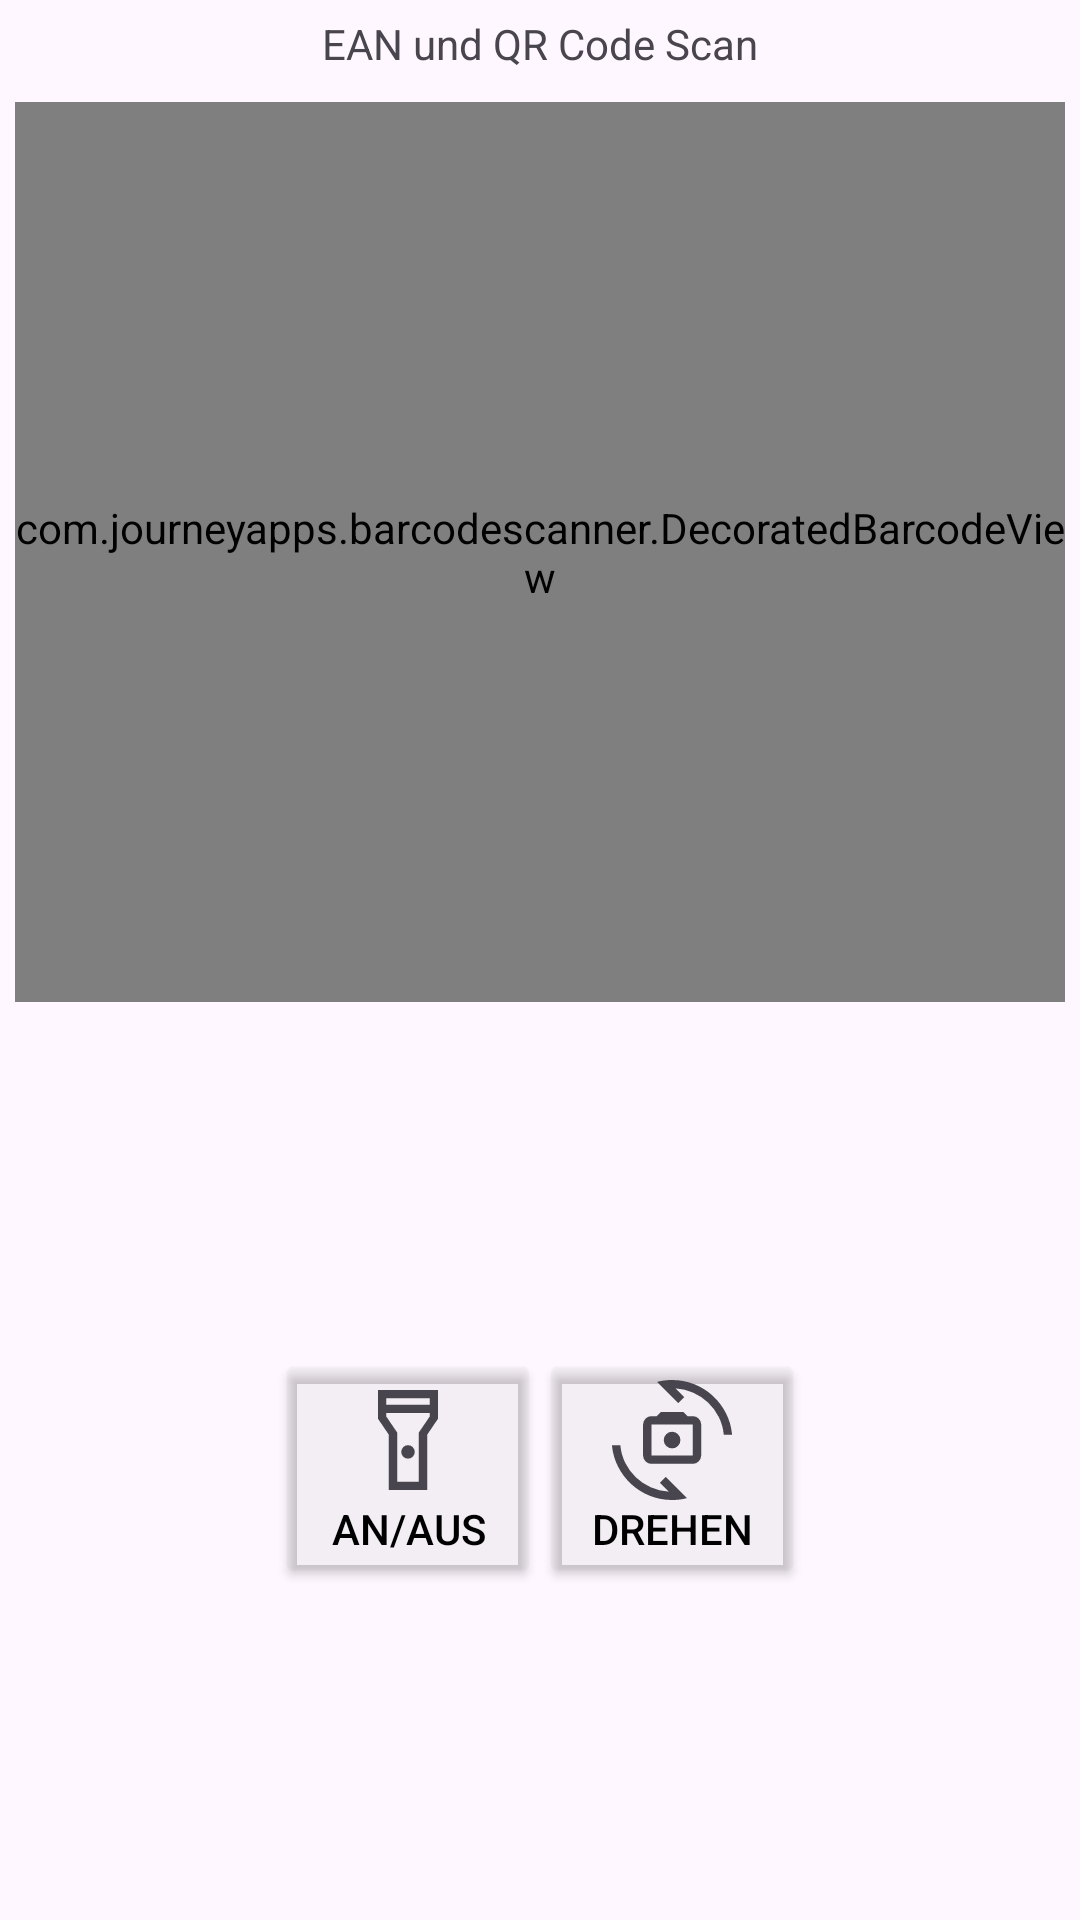

Write the Android layout XML for this screen, with the resource values it uses.
<!-- AndroidManifest.xml: application theme Theme.VorratsuebersichtNeu -->
<!-- res/layout/fragment_ean_code_scan.xml -->
<?xml version="1.0" encoding="utf-8"?>
<FrameLayout xmlns:android="http://schemas.android.com/apk/res/android"
    android:id = "@+id/FragmentLayout"
    xmlns:tools="http://schemas.android.com/tools"
    android:layout_width="wrap_content"
    android:layout_height="wrap_content"
    tools:context=".EanCodeScan">

    <LinearLayout
        android:layout_width="match_parent"
        android:layout_height="match_parent"
        android:orientation="vertical">

        <TextView
            android:id="@+id/FragmentText"
            android:layout_width="match_parent"
            android:layout_height="wrap_content"
            android:layout_margin="5dp"
            android:textAlignment="center"
            android:text="@string/EanCodeScan_Title"/>

        <com.journeyapps.barcodescanner.DecoratedBarcodeView
            android:id="@+id/zxing_barcode_scanner"
            android:layout_width="wrap_content"
            android:layout_height="300dp"
            android:layout_margin="5dp" />

        <LinearLayout
            style="?android:attr/buttonBarStyle"
            android:layout_width="match_parent"
            android:layout_height="match_parent"
            android:gravity="center"
            android:orientation="horizontal">

            <Button
                android:id="@+id/buttonZxingFlashOnOff"
                android:layout_width="wrap_content"
                android:layout_height="wrap_content"
                android:backgroundTint="#22AAAAAA"
                android:visibility="visible"
                android:drawableTop="@drawable/flashlight_on_40px"
                android:textColor="@color/Text_Color"
                android:text="@string/EanCodeScan_OnOff" />

            <Button
                android:id="@+id/buttonZxingCameraSwitch"
                android:layout_width="wrap_content"
                android:layout_height="wrap_content"
                android:backgroundTint="#22AAAAAA"
                android:drawableTop="@drawable/cameraswitch_40px"
                android:textColor="@color/Text_Color"
                android:text="@string/EanCodeScan_Change" />
            <Button
                android:id="@+id/buttonZxingTest"
                android:visibility="gone"
                android:layout_width="wrap_content"
                android:layout_height="wrap_content"
                android:backgroundTint="#22AAAAAA"
                android:drawableTop="@drawable/barcode_40px"
                android:textColor="@color/Text_Color"
                android:text="@string/EanCodeScan_Test" />

        </LinearLayout>

    </LinearLayout>

</FrameLayout>
<!-- resources referenced by this layout -->
<resources>
  <color name="Text_Color" type="color">#000000</color>
  <!-- drawable cameraswitch_40px (drawable) -->
  <vector xmlns:android="http://schemas.android.com/apk/res/android"
      android:width="40dp"
      android:height="40dp"
      android:viewportWidth="960"
      android:viewportHeight="960"
      android:tint="?attr/colorControlNormal">
    <path
        android:fillColor="@android:color/white"
        android:pathData="M315.33,670.67Q287.83,670.67 268.25,651.08Q248.67,631.5 248.67,604L248.67,356Q248.67,328.5 268.25,308.92Q287.83,289.33 315.33,289.33L358.67,289.33L392,256L570,256L603.33,289.33L646.67,289.33Q674.17,289.33 693.75,308.92Q713.33,328.5 713.33,356L713.33,604Q713.33,631.5 693.75,651.08Q674.17,670.67 646.67,670.67L315.33,670.67ZM315.33,604L646.67,604Q646.67,604 646.67,604Q646.67,604 646.67,604L646.67,356Q646.67,356 646.67,356Q646.67,356 646.67,356L315.33,356Q315.33,356 315.33,356Q315.33,356 315.33,356L315.33,604Q315.33,604 315.33,604Q315.33,604 315.33,604ZM480.78,547.33Q508.33,547.33 527.83,527.72Q547.33,508.1 547.33,480.55Q547.33,453 527.72,433.5Q508.1,414 480.55,414Q453,414 433.5,433.62Q414,453.24 414,480.78Q414,508.33 433.62,527.83Q453.24,547.33 480.78,547.33ZM360.67,15.33Q390.23,6.9 420.23,3.45Q450.23,0 480.67,0Q574,0 657.83,33.5Q741.67,67 806.17,126.29Q870.67,185.57 911.67,265.79Q952.67,346 960.67,438.67L894,438.67Q887.67,362.67 854.67,296.83Q821.67,231 769.83,181.5Q718,132 650.33,101.67Q582.67,71.33 506.67,66.67L578,138L530.67,185.33L360.67,15.33ZM600,944.67Q570.6,953.1 540.77,956.55Q510.93,960 480.67,960Q386.67,960 303.17,926.5Q219.67,893 154.96,833.78Q90.26,774.57 49.13,694.45Q8,614.33 -0.67,521.33L66.61,521.33Q73.33,597.33 106.17,663.17Q139,729 190.83,778.5Q242.67,828 310.33,858.33Q378,888.67 454,893.33L382.67,822L430,774.67L600,944.67ZM481.33,480Q481.33,480 481.33,480Q481.33,480 481.33,480L481.33,480Q481.33,480 481.33,480Q481.33,480 481.33,480L481.33,480Q481.33,480 481.33,480Q481.33,480 481.33,480L481.33,480Q481.33,480 481.33,480Q481.33,480 481.33,480Z"/>
  </vector>
  <!-- drawable flashlight_on_40px (drawable) -->
  <vector xmlns:android="http://schemas.android.com/apk/res/android"
      android:width="40dp"
      android:height="40dp"
      android:viewportWidth="960"
      android:viewportHeight="960"
      android:tint="?attr/colorControlNormal">
    <path
        android:fillColor="@android:color/white"
        android:pathData="M326.67,880L326.67,438L240,310L240,80L720,80L720,310L633.33,438L633.33,880L326.67,880ZM480.12,629.33Q457.67,629.33 441.83,613.62Q426,597.9 426,575.45Q426,553 441.72,537.17Q457.43,521.33 479.88,521.33Q502.33,521.33 518.17,537.05Q534,552.77 534,575.22Q534,597.67 518.28,613.5Q502.57,629.33 480.12,629.33ZM306.67,197.33L653.33,197.33L653.33,146.67L306.67,146.67L306.67,197.33ZM653.33,264L306.67,264L306.67,292.67L393.33,420L393.33,813.33L566.67,813.33L566.67,420L653.33,292.67L653.33,264ZM480,480L480,480L480,480L480,480L480,480L480,480L480,480L480,480L480,480L480,480L480,480L480,480L480,480L480,480L480,480L480,480Z"/>
  </vector>
  <string name="EanCodeScan_Change">drehen</string>
  <string name="EanCodeScan_OnOff">an/aus</string>
  <string name="EanCodeScan_Test">Test</string>
  <string name="EanCodeScan_Title">EAN und QR Code Scan</string>
  <style name="Theme.VorratsuebersichtNeu" parent="Base.Theme.VorratsuebersichtNeu" />
  <style name="Base.Theme.VorratsuebersichtNeu" parent="Theme.Material3.DayNight.NoActionBar">
          
      </style>
</resources>
